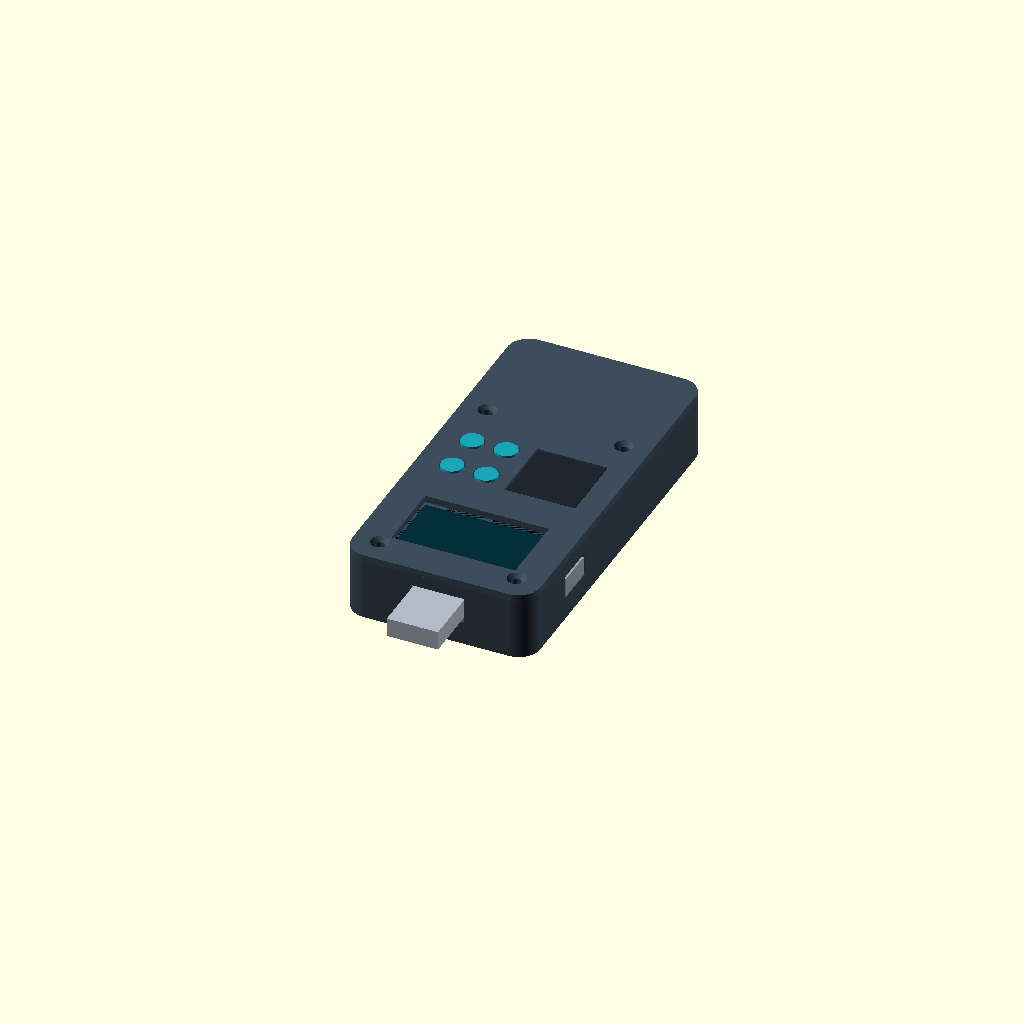
Cell 1 — every parameter at its default value.
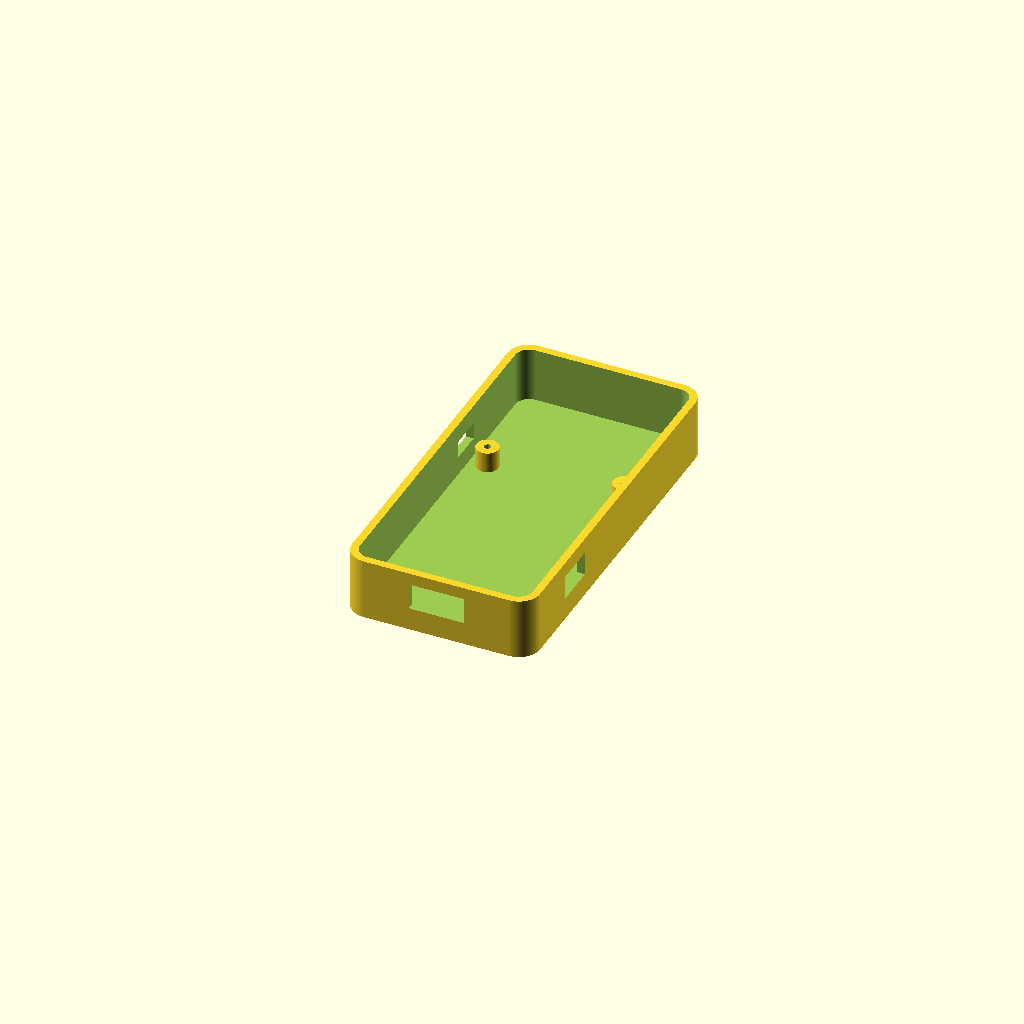
Cell 2 — part set to "base", the other parameters unchanged.
One fixed orthographic camera (rotation 55°, 0°, 25°; colour scheme Cornfield) for every cell.
The OpenSCAD source (hardware/mechanical/OpenKeys.scad):
// SPDX-License-Identifier: CERN-OHL-S-2.0
// OpenKeys R0 dimensional prototype. NOT a tooling/manufacturing release.
// Units: mm. Front at +Z, USB-A at Y=0. Exact module/connector selection pending.
part = "assembly"; // [assembly,base,lid,plungers,exploded]
$fn=64;
W=44; H=88; D=16; wall=1.8; floor_t=1.6; lid_t=1.6;
board_z=6.4; board_t=1.0;
screws=[[6,6],[38,6],[6,60],[38,60]];
buttons=[[8,38],[16,38],[8,48],[16,48]];
module rr(w,h,r,z){hull(){for(x=[r,w-r])for(y=[r,h-r])translate([x,y,0])cylinder(r=r,h=z);}}
module base(){
 difference(){
  union(){
   difference(){rr(W,H,5,D-lid_t);translate([wall,wall,floor_t])rr(W-2*wall,H-2*wall,3.2,D);}
   for(p=screws)translate([p[0],p[1],floor_t])cylinder(d=5.2,h=board_z-floor_t);
  }
  for(p=screws)translate([p[0],p[1],floor_t-.1])cylinder(d=1.6,h=board_z+1);
  // Connector openings are provisional envelopes, not connector drawings.
  translate([15.5,-1,5.4])cube([13,5,6.2]);
  translate([W-wall-1,17.5,5.2])cube([5,10,5.6]);
  // Recess for OFF/ON side switch.
  translate([-1,54,6])cube([4,8,4]);
 }
}
module lid(){
 difference(){
  union(){
   translate([0,0,D-lid_t])rr(W,H,5,lid_t);
   translate([2.05,2.05,D-lid_t-1.2])difference(){rr(W-4.1,H-4.1,3,1.4);translate([1,1,-.1])rr(W-6.1,H-6.1,2,1.6);}
   for(p=screws)translate([p[0],p[1],board_z+board_t])cylinder(d=4.6,h=D-lid_t-board_z-board_t);
  }
  translate([7.5,8.5,13])cube([29,17,5]); // OLED viewing window
  translate([21.7,34.7,13])cube([16.6,16.6,5]); // FP envelope: exact module TBD
  for(p=buttons)translate([p[0],p[1],13])cylinder(d=5.8,h=5);
  for(p=screws){
   translate([p[0],p[1],7])cylinder(d=2.4,h=10);
   translate([p[0],p[1],15.0])cylinder(d1=2.4,d2=4.3,h=1.05);
  }
 }
}
module plunger(){union(){cylinder(d=5.2,h=3.4);cylinder(d=6.5,h=.7);translate([0,0,-4])cylinder(d=2.2,h=4.1);}}
module plungers(){for(p=buttons)translate([p[0],p[1],12.9])plunger();}
module components(){
 color("seagreen")translate([3,3,board_z])cube([38,82,board_t]);
 color([.65,.68,.72])translate([12,31,1.8])cube([20,30,4]); // protected battery envelope
 color([.03,.04,.05])translate([6,7,10.8])cube([32,25,2.4]);
 color([.02,.18,.23])translate([7.5,8.5,13.2])cube([29,17,.5]);
 color([.12,.15,.18])translate([22,35,11.8])cube([16,16,4]);
 color([.7,.73,.78])translate([16,-12,6])cube([12,17,4.5]);
 color([.6,.64,.68])translate([37,18,5.5])cube([7,9,4.5]);
}
if(part=="base")base();
else if(part=="lid")translate([0,H,D])rotate([180,0,0])lid();
else if(part=="plungers")for(i=[0:3])translate([i*9,0,3.4])rotate([180,0,0])plunger();
else if(part=="exploded"){
 color([.22,.27,.32])base();components();
 color([.24,.3,.36])translate([0,0,18])lid();
 color([.1,.65,.72])translate([0,0,18])plungers();
}else{
 color([.22,.27,.32])base();components();
 color([.24,.3,.36])lid();color([.1,.65,.72])plungers();
}
Parameter table extracted from the source (name, type, default, range or options):
part: string, default "assembly", options "assembly", "base", "lid", "plungers", "exploded"
